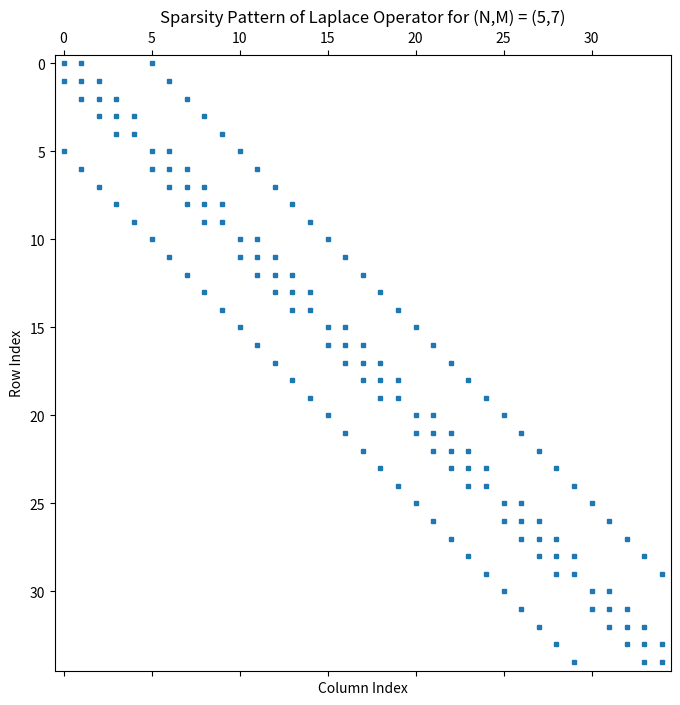

This chart was generated by the following Python code:
import matplotlib.pyplot as plt
import numpy as np
from scipy.sparse import diags, eye, kron, csc_matrix


def create_1d_laplacian(size: int) -> csc_matrix:
    """
    Helper function that creates the matrix representation D^2 of the discrete second derivative by stacking diagonals.

    :param size: matrix will be of dimension size x size
    :return: sparse matrix containing the discrete second derivative
    """
    main = -2 * np.ones(size)
    sub = np.ones(size-1)
    top = np.ones(size-1)
    result = diags([sub, main, top], [-1, 0, 1], shape=(size, size), format="csc")
    return result


def create_forward_diff(size: int) -> csc_matrix:
    """
    Helper function that creates the matrix representation D^v of the discrete first derivative by stacking diagonals.

    :param size: matrix will be of dimension size x size
    :return: sparse matrix containing the discrete first derivative
    """
    main = -1 * np.ones(size)
    top = np.ones(size - 1)

    main[-1] = -1.0

    result = diags([main, top], [0, 1], shape=(size, size), format='csc')
    return result


def create_backward_diff(size: int) -> csc_matrix:
    """
    Helper function that creates the matrix representation D^r of the backwards differences by stacking diagonals.

    :param size: matrix will be of dimension size x size
    :return: sparse matrix containing the backwards difference
    """
    main = np.ones(size)
    sub_diag = -1 * np.ones(size - 1)

    main[0] = 1.0

    result = diags([sub_diag, main], [-1, 0], shape=(size, size), format='csc')
    return result


def create_2d_laplacian(N: int, M: int) -> csc_matrix:
    """
    Computes the vectorized discrete Laplace operator Δ = (I_M ⊗ D_N^(2) + D_M^(2) ⊗ I_N).

    :param N: vertical length of the image
    :param M: horizontal length of the image
    :return: sparse matrix containing the discrete Laplace operator
    """
    I_M = eye(M, format="csc")
    I_N = eye(N, format="csc")
    discrLaplaceN = create_1d_laplacian(N)
    discrLaplaceM = create_1d_laplacian(M)
    result = kron(I_M, discrLaplaceN, format="csc") + kron(discrLaplaceM, I_N, format="csc")
    return result


def visual(N: int, M: int) -> None:
    """
    Convenience function for visualizing the discrete Laplace operator's sparsity.

    :param N: vertical length of the image
    :param M: horizontal length of the image
    :return: prints plot of the discrete Laplace operator
    """
    res = create_2d_laplacian(N, M)
    plt.figure(figsize=(10, 8))

    ax = plt.gca()
    ax.spy(res, markersize=3)
    ax.set_title(f"Sparsity Pattern of Laplace Operator for (N,M) = ({N},{M})")
    ax.set_xlabel("Column Index")
    ax.set_ylabel("Row Index")

    plt.show(block=True)
    return None

# For testing purposes, will be called separately in main.py
if __name__ == "__main__":
    visual(5, 7)